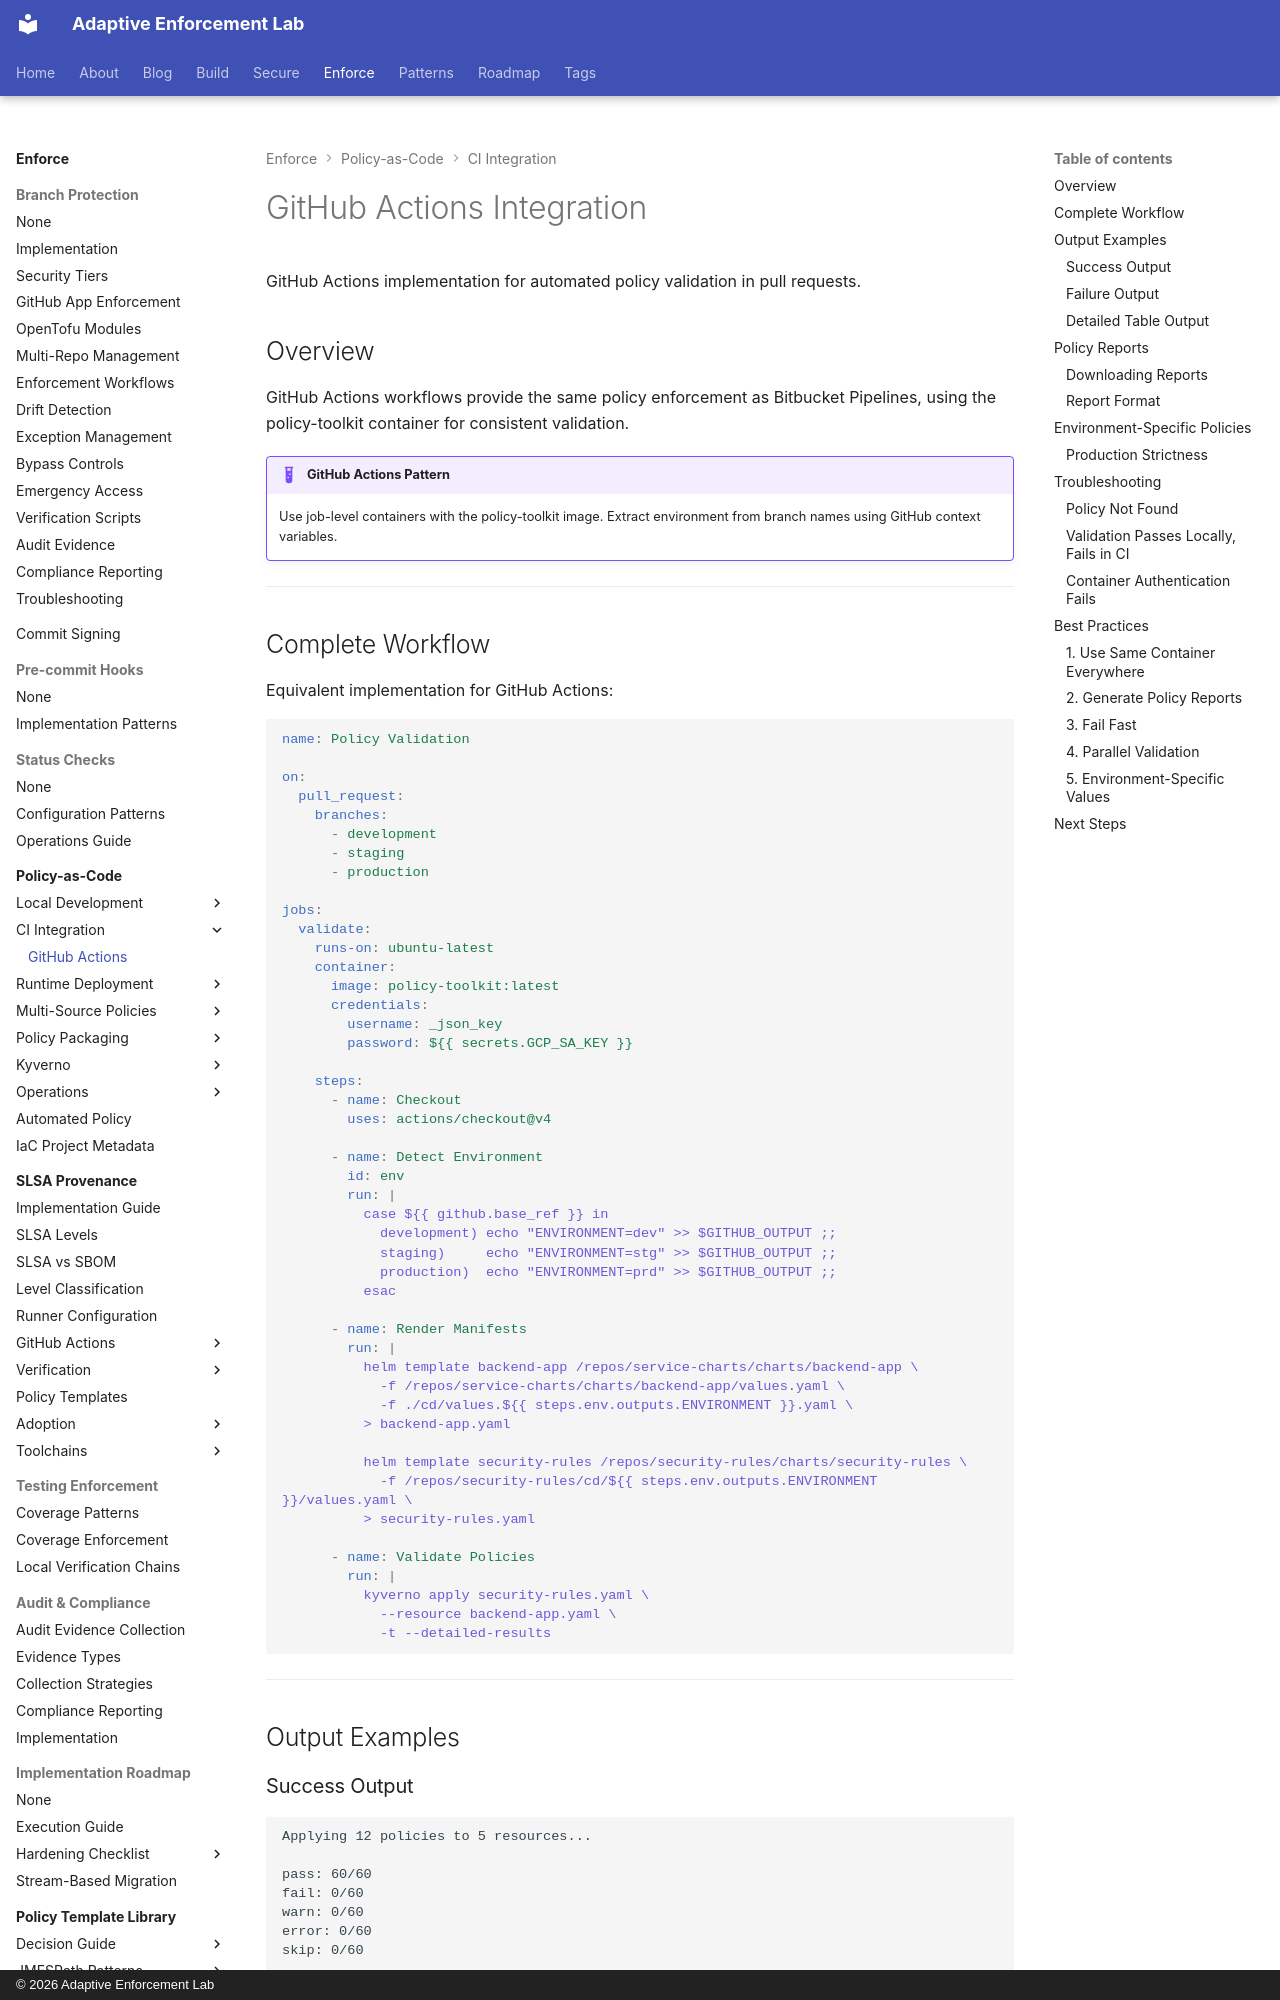

repository: adaptive-enforcement-lab/adaptive-enforcement-lab-com · page: enforce/policy-as-code/ci-integration/github-actions/index.html · generator: mkdocs · copyright: © 2026 Adaptive Enforcement Lab

---
title: GitHub Actions Integration
description: >-
  Implement Kyverno policy validation in GitHub Actions workflows. Automate environment detection, manifest rendering, and parallel security compliance checks.
provenance: human
---
# GitHub Actions Integration

GitHub Actions implementation for automated policy validation in pull requests.

## Overview

GitHub Actions workflows provide the same policy enforcement as Bitbucket Pipelines, using the policy-toolkit container for consistent validation.

!!! example "GitHub Actions Pattern"
    Use job-level containers with the policy-toolkit image. Extract environment from branch names using GitHub context variables.

---

## Complete Workflow

Equivalent implementation for GitHub Actions:

```yaml
name: Policy Validation

on:
  pull_request:
    branches:
      - development
      - staging
      - production

jobs:
  validate:
    runs-on: ubuntu-latest
    container:
      image: policy-toolkit:latest
      credentials:
        username: _json_key
        password: ${{ secrets.GCP_SA_KEY }}

    steps:
      - name: Checkout
        uses: actions/checkout@v4

      - name: Detect Environment
        id: env
        run: |
          case ${{ github.base_ref }} in
            development) echo "ENVIRONMENT=dev" >> $GITHUB_OUTPUT ;;
            staging)     echo "ENVIRONMENT=stg" >> $GITHUB_OUTPUT ;;
            production)  echo "ENVIRONMENT=prd" >> $GITHUB_OUTPUT ;;
          esac

      - name: Render Manifests
        run: |
          helm template backend-app /repos/service-charts/charts/backend-app \
            -f /repos/service-charts/charts/backend-app/values.yaml \
            -f ./cd/values.${{ steps.env.outputs.ENVIRONMENT }}.yaml \
          > backend-app.yaml

          helm template security-rules /repos/security-rules/charts/security-rules \
            -f /repos/security-rules/cd/${{ steps.env.outputs.ENVIRONMENT }}/values.yaml \
          > security-rules.yaml

      - name: Validate Policies
        run: |
          kyverno apply security-rules.yaml \
            --resource backend-app.yaml \
            -t --detailed-results
```

---

## Output Examples
